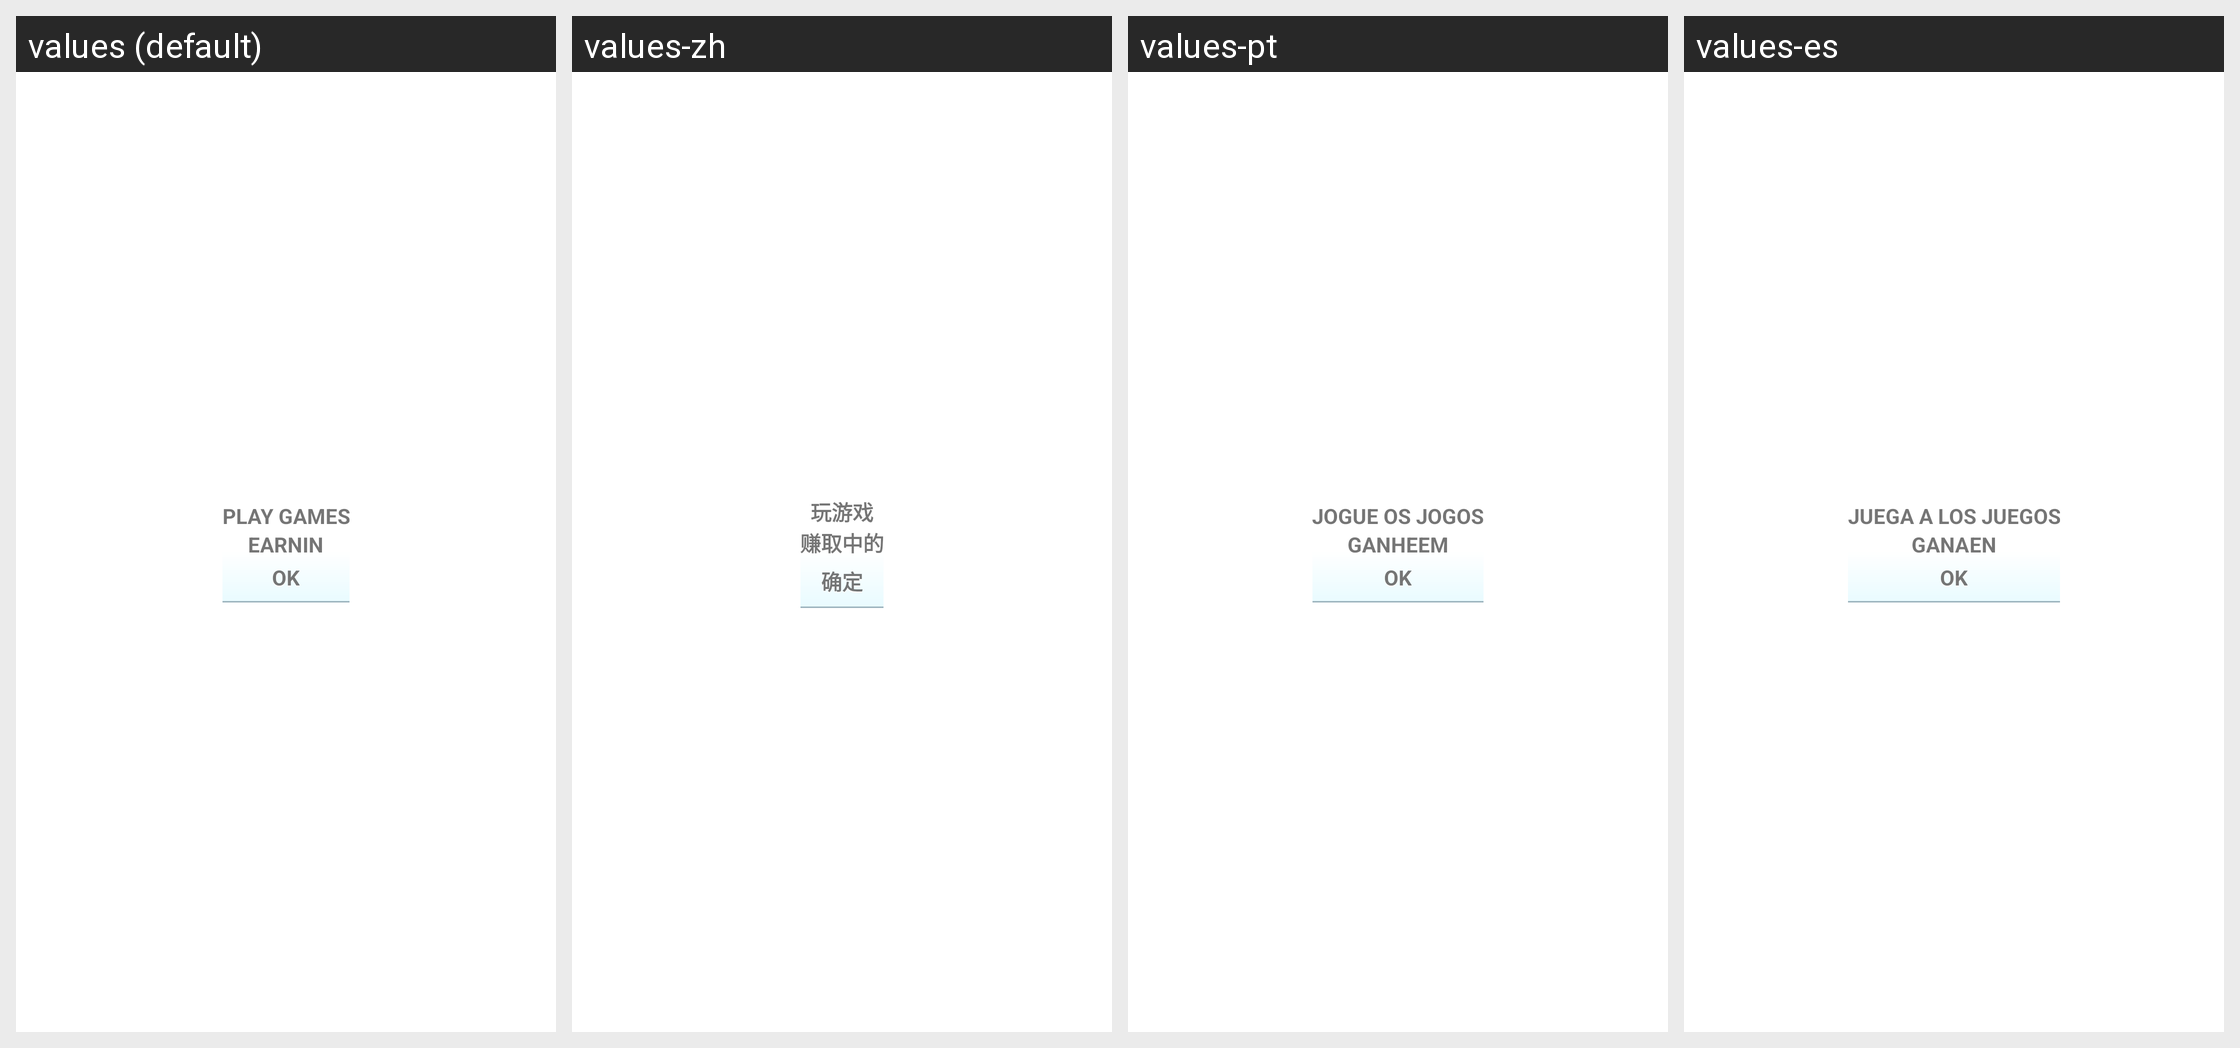

Translations of the strings shown on this Android screen, per locale in the grid:
Android screen res/layout/gamewall_dialog_tutorial.xml rendered under 4 locales, left to right: values (default), values-zh, values-pt, values-es. Device: Nexus 5 (rendered at 1080×1920; each locale shown at half size, 540×960, under a caption strip naming it); theme Theme.MaterialComponents.DayNight.NoActionBar.
Other locales in the repository, not shown: values-it, values-ja, values-tr.
Strings drawn on this screen, with the default value and each locale's value (text and hints the layout hard-codes, and strings that could not be matched under every locale, appear in the picture but are not listed):

bee7_dialog_tutorial_playgames
  values: Play games
  values-zh: 玩游戏
  values-pt: Jogue os jogos
  values-es: Juega a los juegos

bee7_dialog_tutorial_part1
  values: earn
  values-zh: 赚取
  values-pt: ganhe
  values-es: gana

bee7_dialog_tutorial_part2
  values: in
  values-zh: 中的
  values-pt: em
  values-es: en

bee7_ok
  values: OK
  values-zh: 确定
  values-pt: OK
  values-es: OK
